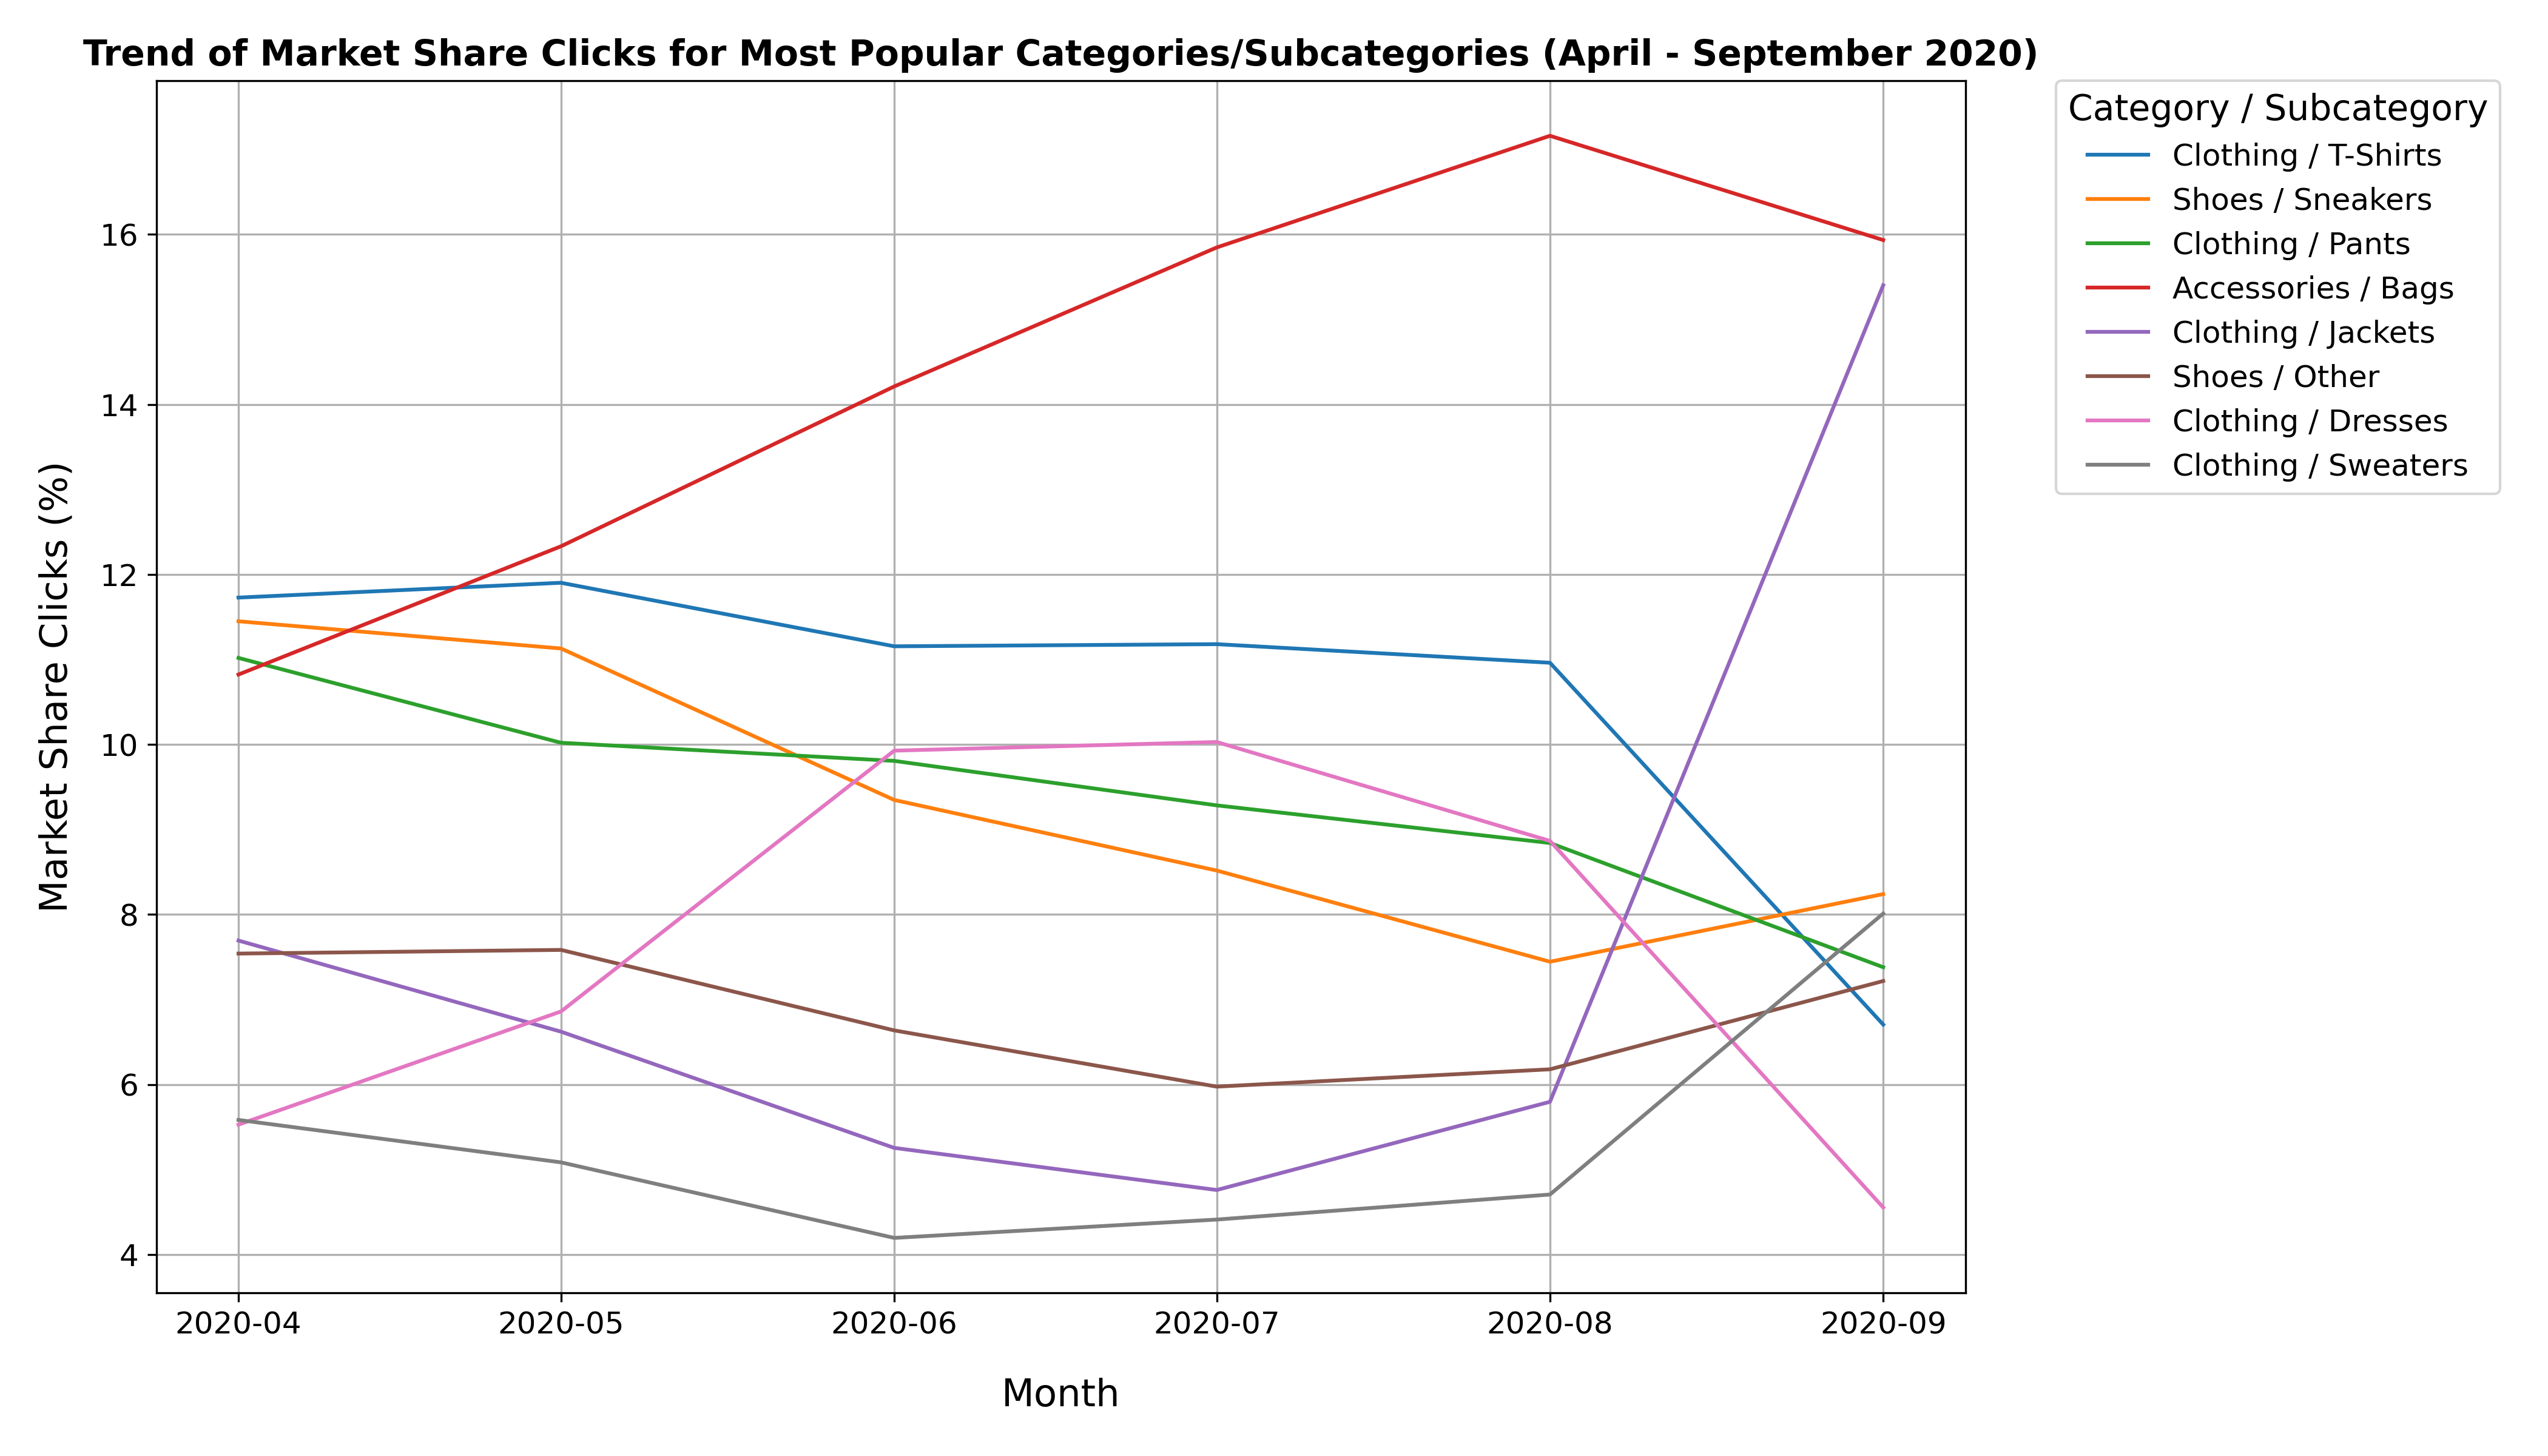

Source data for this figure (header and first rows):
month, vertical, category_name, subcategory_name, total_clicks, total_sessions, market_share_clicks, market_share_sessions
2020-04-01, Fashion, Clothing, T-Shirts, 195581, 350698, 11.73, 11.57
2020-04-01, Fashion, Shoes, Sneakers, 190930, 357082, 11.45, 11.78
2020-04-01, Fashion, Clothing, Pants, 183744, 330614, 11.02, 10.91
2020-04-01, Fashion, Accessories, Bags, 180485, 340004, 10.82, 11.22
2020-04-01, Fashion, Clothing, Jackets, 128292, 225588, 7.693, 7.443
2020-04-01, Fashion, Shoes, , 125743, 229774, 7.54, 7.581
2020-04-01, Fashion, Clothing, Sweaters, 93107, 166242, 5.583, 5.485
2020-04-01, Fashion, Clothing, Dresses, 92185, 169872, 5.528, 5.604
2020-04-01, Fashion, Clothing, , 36825, 68542, 2.208, 2.261
2020-04-01, Fashion, Clothing, Underwear, 36382, 66082, 2.182, 2.18
2020-04-01, Fashion, Shoes, Low-Cut Shoes, 33610, 59894, 2.015, 1.976
2020-04-01, Fashion, Clothing, Swimwear, 27292, 49882, 1.637, 1.646
2020-04-01, Fashion, Shoes, Sandals, 26952, 48168, 1.616, 1.589
2020-04-01, Fashion, Clothing, Shirts, 25931, 46744, 1.555, 1.542
2020-04-01, Fashion, Clothing, Blouses, 23554, 42210, 1.412, 1.393
2020-04-01, Fashion, Accessories, Jewelry, 23048, 42818, 1.382, 1.413
2020-04-01, Fashion, Accessories, Caps, 22367, 39936, 1.341, 1.318
2020-04-01, Fashion, Accessories, Wallets, 19503, 35744, 1.169, 1.179
2020-04-01, Fashion, Clothing, Coats, 18213, 32352, 1.092, 1.067
2020-04-01, Fashion, Accessories, Sunglasses, 18111, 32824, 1.086, 1.083
2020-04-01, Fashion, Accessories, Belts, 16419, 28802, 0.9846, 0.9502
2020-04-01, Fashion, Shoes, Summer Shoes, 16066, 29096, 0.9634, 0.9599
2020-04-01, Fashion, Clothing, Jeans, 12315, 21846, 0.7385, 0.7208
2020-04-01, Fashion, Shoes, Boots, 9167, 17102, 0.5497, 0.5642
2020-04-01, Fashion, Clothing, Suits, 9045, 16406, 0.5424, 0.5413
2020-04-01, Fashion, Clothing, Skirts, 8360, 14800, 0.5013, 0.4883
2020-04-01, Fashion, Clothing, Lounge Wear, 8192, 15026, 0.4912, 0.4957
2020-04-01, Fashion, , , 8114, 12830, 0.4866, 0.4233
2020-04-01, Fashion, Clothing, Vests, 7516, 13204, 0.4507, 0.4356
2020-04-01, Fashion, Shoes, Ballet Flats, 6575, 11608, 0.3943, 0.383
2020-04-01, Fashion, Clothing, Knitwear, 6272, 11096, 0.3761, 0.3661
2020-04-01, Fashion, Clothing, Women's Suits, 5983, 10476, 0.3588, 0.3456
2020-04-01, Fashion, Accessories, Scarves, 5288, 9296, 0.3171, 0.3067
2020-04-01, Fashion, Accessories, , 5096, 9742, 0.3056, 0.3214
2020-04-01, Fashion, Shoes, High Heels, 4245, 7410, 0.2545, 0.2445
2020-04-01, Fashion, Shoes, Pumps, 3733, 6604, 0.2238, 0.2179
2020-04-01, Fashion, Clothing, Coveralls, 3496, 6224, 0.2096, 0.2053
2020-04-01, Fashion, Shoes, Wedges, 3299, 5836, 0.1978, 0.1925
2020-04-01, Fashion, Shoes, Slippers, 3271, 5896, 0.1961, 0.1945
2020-04-01, Fashion, Shoes, Ankle Boots, 3206, 5560, 0.1922, 0.1834
2020-04-01, Fashion, Clothing, Tops, 2647, 4906, 0.1587, 0.1619
2020-04-01, Fashion, Accessories, Watches, 2201, 3986, 0.132, 0.1315
2020-04-01, Fashion, Shoes, Heeled Sandals, 1981, 3530, 0.1188, 0.1165
2020-04-01, Fashion, Shoes, Leather Shoes, 1874, 3862, 0.1124, 0.1274
2020-04-01, Fashion, Shoes, Pool Shoes, 1706, 3370, 0.1023, 0.1112
2020-04-01, Fashion, Accessories, Winter Hats, 1527, 2886, 0.09157, 0.09522
2020-04-01, Fashion, Accessories, Gloves, 1469, 2528, 0.08809, 0.0834
2020-04-01, Fashion, Accessories, Hats, 1172, 2098, 0.07028, 0.06922
2020-04-01, Fashion, Clothing, Traditional Bavarian Dress, 1122, 2010, 0.06728, 0.06631
2020-04-01, Fashion, Shoes, Sports Shoes, 1088, 1954, 0.06524, 0.06447
2020-04-01, Fashion, Shoes, Winter Shoes, 892, 1616, 0.05349, 0.05332
2020-04-01, Fashion, Shoes, Mules, 844, 1482, 0.05061, 0.04889
2020-04-01, Fashion, Shoes, Platform Shoes, 461, 792, 0.02764, 0.02613
2020-04-01, Fashion, Accessories, Ties, 429, 794, 0.02572, 0.0262
2020-04-01, Fashion, Accessories, Foulards, 177, 322, 0.01061, 0.01062
2020-04-01, Fashion, Accessories, Glasses, 167, 302, 0.01001, 0.009964
2020-04-01, Fashion, Shoes, Boat Shoes, 124, 234, 0.007436, 0.00772
2020-04-01, Fashion, Clothing, Boleros, 105, 136, 0.006296, 0.004487
2020-04-01, Fashion, Accessories, Umbrellas, 83, 138, 0.004977, 0.004553
2020-04-01, Fashion, Shoes, Flip-Flops, 57, 98, 0.003418, 0.003233
... 333 more rows
